Run: headless pygame with SDL's dummy video driver; simulated clock (each Clock.tick advances the game by its frame time, no real sleeping); random seed 0; keys injected as events and as key.get_pressed() state; no mouse input.
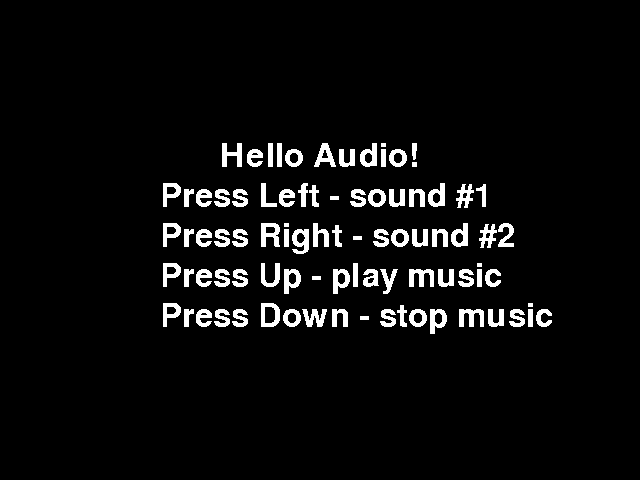
Frame 1 of 4 · flips 1–60 · no input
Frame 2 of 4 · flips 61–180 · tapped SPACE, RETURN · held RIGHT (→), D · screen unchanged from frame 1, image omitted
Frame 3 of 4 · flips 181–300 · held DOWN (↓), S · screen unchanged from frame 2, image omitted
Frame 4 of 4 · flips 301–420 · held LEFT (←), A, UP (↑), W · screen unchanged from frame 3, image omitted

The pygame program that drew these frames:

import pygame
pygame.init()

screen = pygame.display.set_mode((640, 480))
pygame.display.set_caption("Hello Audio")

font = pygame.font.Font(None, 48)  # Built-in default font

def render_text(text, color=(255, 255, 255)):
    return font.render(text, False, color)

text1 = render_text("Hello Audio!" )
text2 = render_text("Press Left - sound #1")
text3 = render_text("Press Right - sound #2")
text4 = render_text("Press Up - play music")
text5 = render_text("Press Down - stop music")

running = True
while running:
    for event in pygame.event.get():
        if event.type == pygame.QUIT:
            running = False

    screen.fill((0, 0, 0))
    screen.blit(text1, (220, 140))
    screen.blit(text2, (160, 180))
    screen.blit(text3, (160, 220))
    screen.blit(text4, (160, 260))
    screen.blit(text5, (160, 300))

    # keys = pygame.key.get_pressed()
    # if keys[pygame.K_SPACE]:
    #     space = font.render("Space pressed!!", True, (255, 255, 255))
    #     screen.blit(space, (200, 260))

    pygame.display.flip()

pygame.quit()
